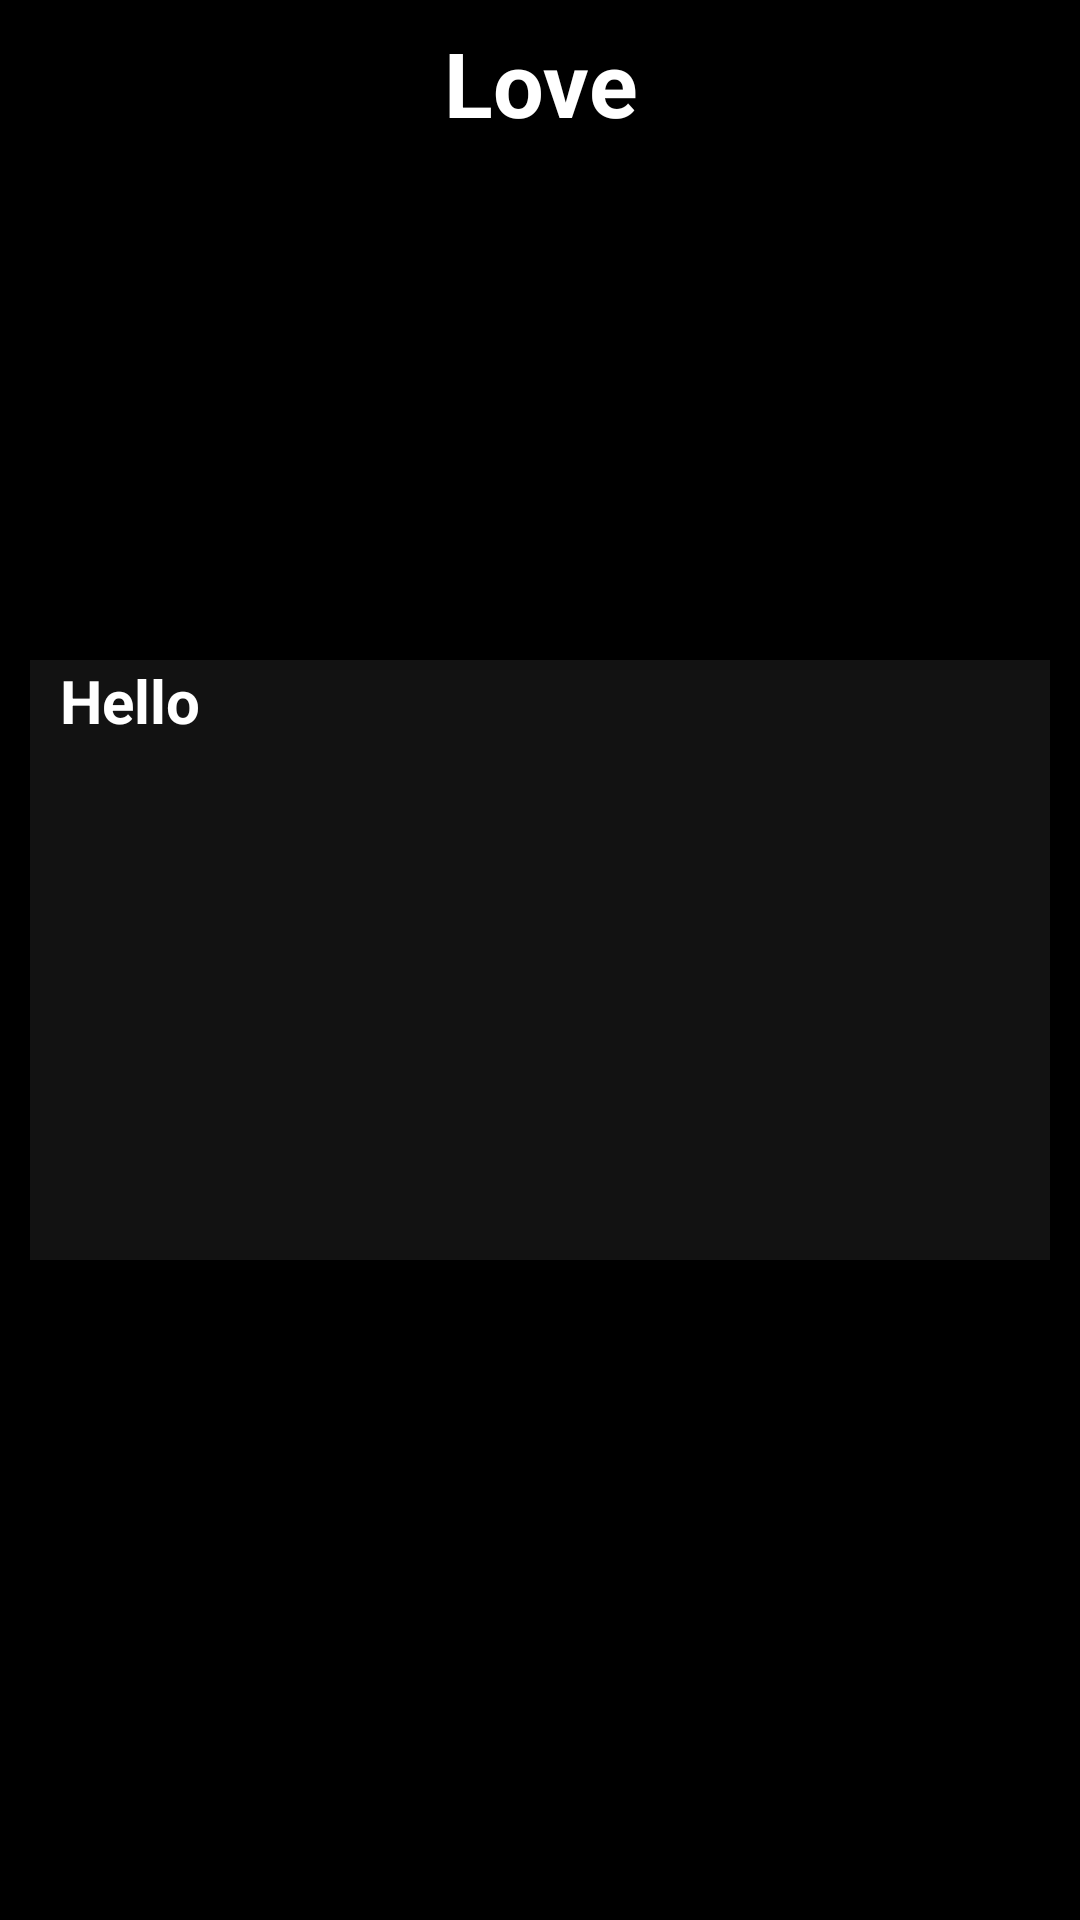

Layout XML and referenced resources for this Android screen:
<!-- AndroidManifest.xml: application theme AppTheme -->
<!-- res/layout/activity_love_quotes.xml -->
<?xml version="1.0" encoding="utf-8"?>
<RelativeLayout xmlns:android="http://schemas.android.com/apk/res/android"
    xmlns:app="http://schemas.android.com/apk/res-auto"
    xmlns:tools="http://schemas.android.com/tools"
    android:layout_width="match_parent"
    android:layout_height="match_parent"
    android:background="@color/black"
    tools:context=".LoveQuotesActivity">


    <TextView
        android:id="@+id/category_love"
        android:layout_width="match_parent"
        android:layout_height="55dp"
        android:gravity="center"
        android:text="Love"
        android:textColor="#FFFFFF"
        android:textSize="30dp"
        android:textStyle="bold"
        tools:ignore="MissingConstraints" />

    <LinearLayout
        android:layout_width="match_parent"
        android:layout_height="wrap_content"
        android:layout_centerInParent="true"
        android:layout_marginStart="10dp"
        android:layout_marginEnd="10dp"
        android:background="@color/dark_black"
        >

        <TextView
            android:id="@+id/love_qoute_1"
            android:layout_width="match_parent"
            android:layout_height="wrap_content"
            android:layout_marginEnd="10dp"
            android:layout_marginStart="10dp"
            android:minHeight="200dp"
            android:textSize="20sp"
            android:textStyle="bold"
            android:textColor="#FFFFFF"
            android:text="Hello"/>

        <TextView
            android:layout_width="wrap_content"
            android:layout_height="wrap_content"
            android:text="Sami Ali"
            android:layout_gravity="end"
            android:textColor="#FFFFFF"
            android:layout_marginEnd="10dp"
            android:layout_marginBottom="10dp" />

    </LinearLayout>


</RelativeLayout>
<!-- resources referenced by this layout -->
<resources>
  <color name="black">#FF000000</color>
  <color name="dark_black">#121212</color>
  <style name="AppTheme" parent="Theme.AppCompat.Light.DarkActionBar">
          
          <item name="colorPrimary">@color/purple_500</item>
          <item name="colorPrimaryVariant">@color/purple_700</item>
          <item name="colorOnPrimary">@color/white</item>
          
          <item name="colorSecondary">@color/teal_200</item>
          <item name="colorSecondaryVariant">@color/teal_700</item>
          <item name="colorOnSecondary">@color/black</item>
  
      </style>
  <color name="purple_500">#FF6200EE</color>
  <color name="purple_700">#FF3700B3</color>
  <color name="white">#FFFFFFFF</color>
  <color name="teal_200">#FF03DAC5</color>
  <color name="teal_700">#FF018786</color>
</resources>
